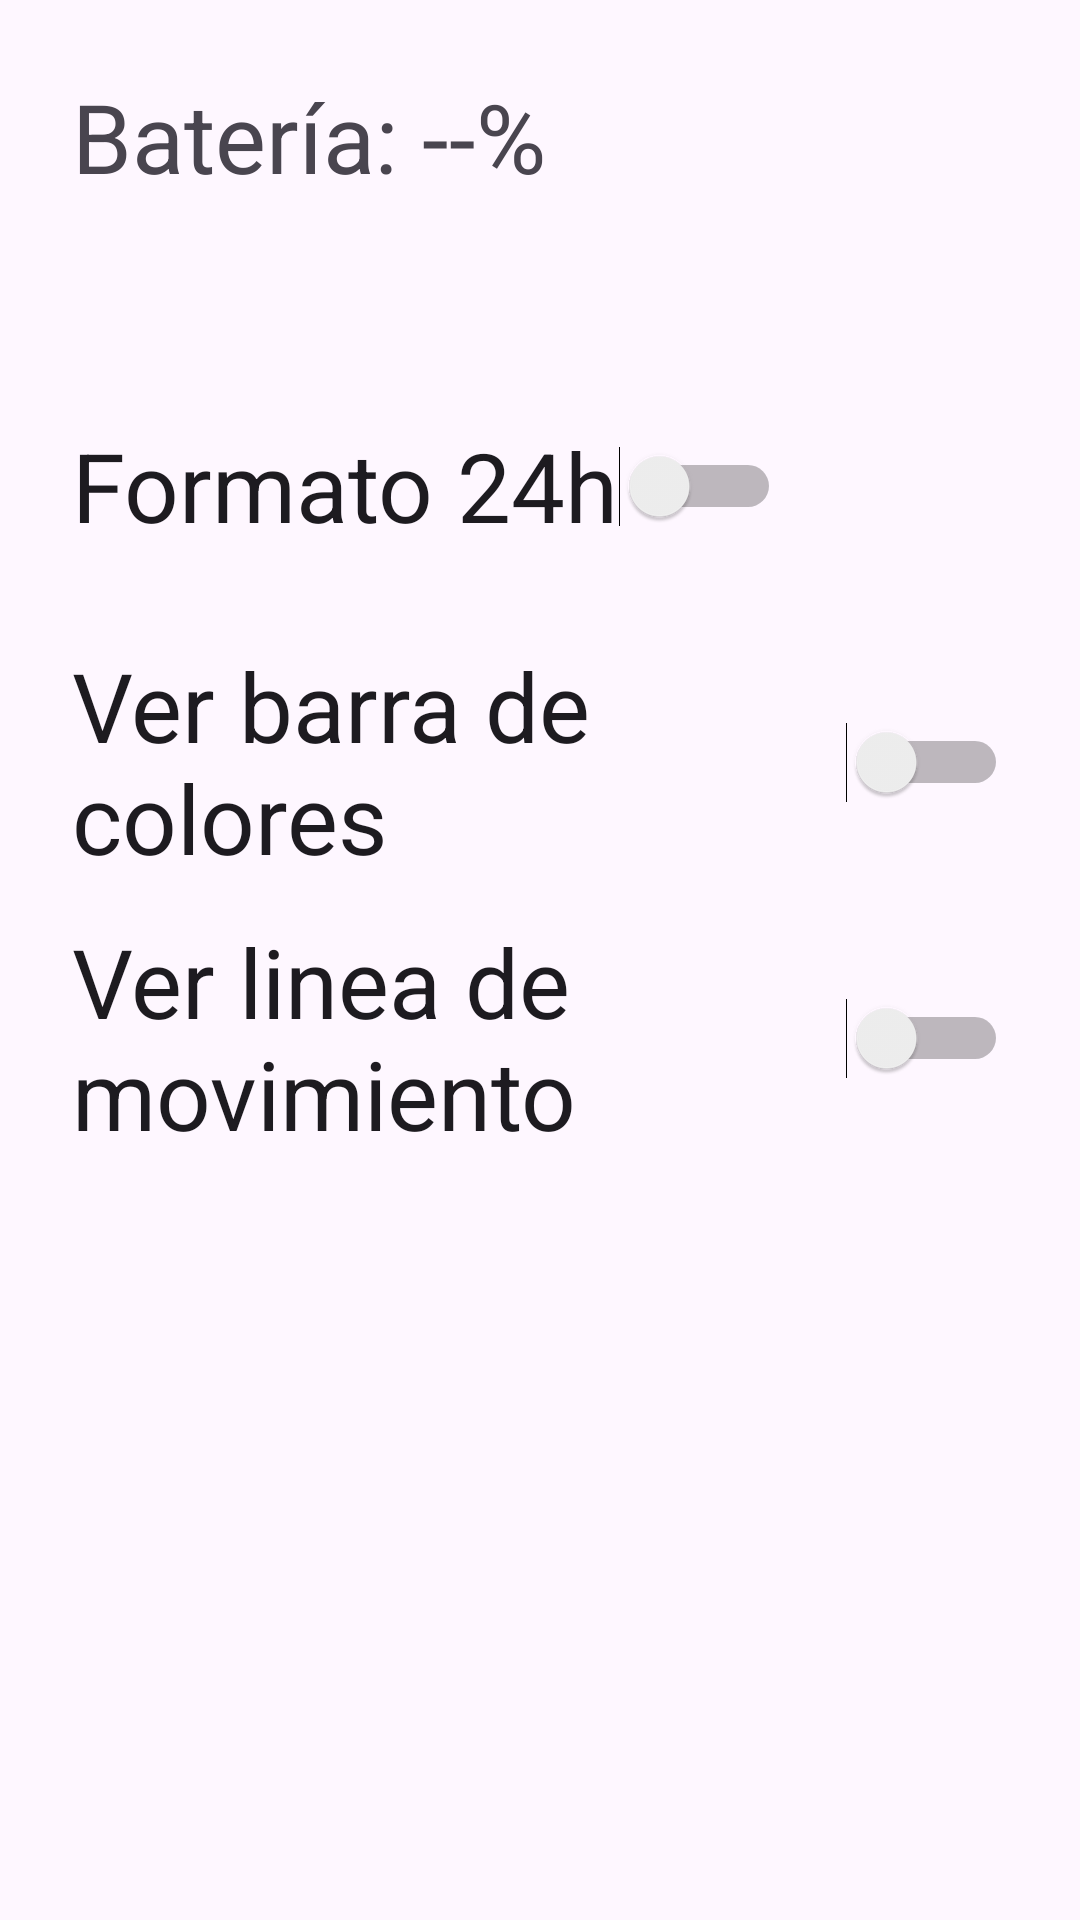

Here is an Android app screen rendered from its layout file. Give the layout XML and the strings, colors and styles it references.
<!-- AndroidManifest.xml: activity theme Theme.MiRelojFacil -->
<!-- res/layout/activity_configuracion.xml -->
<?xml version="1.0" encoding="utf-8"?>
<LinearLayout xmlns:android="http://schemas.android.com/apk/res/android"
    android:id="@+id/mainConfiguracion"
    android:layout_width="match_parent"
    android:layout_height="wrap_content"
    android:orientation="vertical"
    android:padding="24dp">

    <TextView
        android:id="@+id/estadoBateria"
        android:layout_width="wrap_content"
        android:layout_height="wrap_content"
        android:height="92dp"
        android:text="@string/nivel_bateria_desconocido"
        android:textSize="32sp" />

    <Switch
        android:id="@+id/switch24h"
        android:layout_width="wrap_content"
        android:layout_height="wrap_content"
        android:height="92dp"
        android:text="@string/formato_24h"
        android:textSize="32sp" />

    <Switch
        android:id="@+id/switchBarraColores"
        android:layout_width="wrap_content"
        android:layout_height="wrap_content"
        android:height="92dp"
        android:text="@string/ver_barra_colores"
        android:textSize="32sp" />

    <Switch
        android:id="@+id/switchLineaMovimiento"
        android:layout_width="wrap_content"
        android:layout_height="wrap_content"
        android:height="92dp"
        android:text="@string/ver_linea_movimiento"
        android:textSize="32sp" />

</LinearLayout>
<!-- resources referenced by this layout -->
<resources>
  <string name="formato_24h">Formato 24h</string>
  <string name="nivel_bateria_desconocido">Batería: --%</string>
  <string name="ver_barra_colores">Ver barra de colores</string>
  <string name="ver_linea_movimiento">Ver linea de movimiento</string>
  <style name="Theme.MiRelojFacil" parent="Base.Theme.MiRelojFacil" />
  <style name="Base.Theme.MiRelojFacil" parent="Theme.Material3.DayNight.NoActionBar">
          
          
      </style>
</resources>
